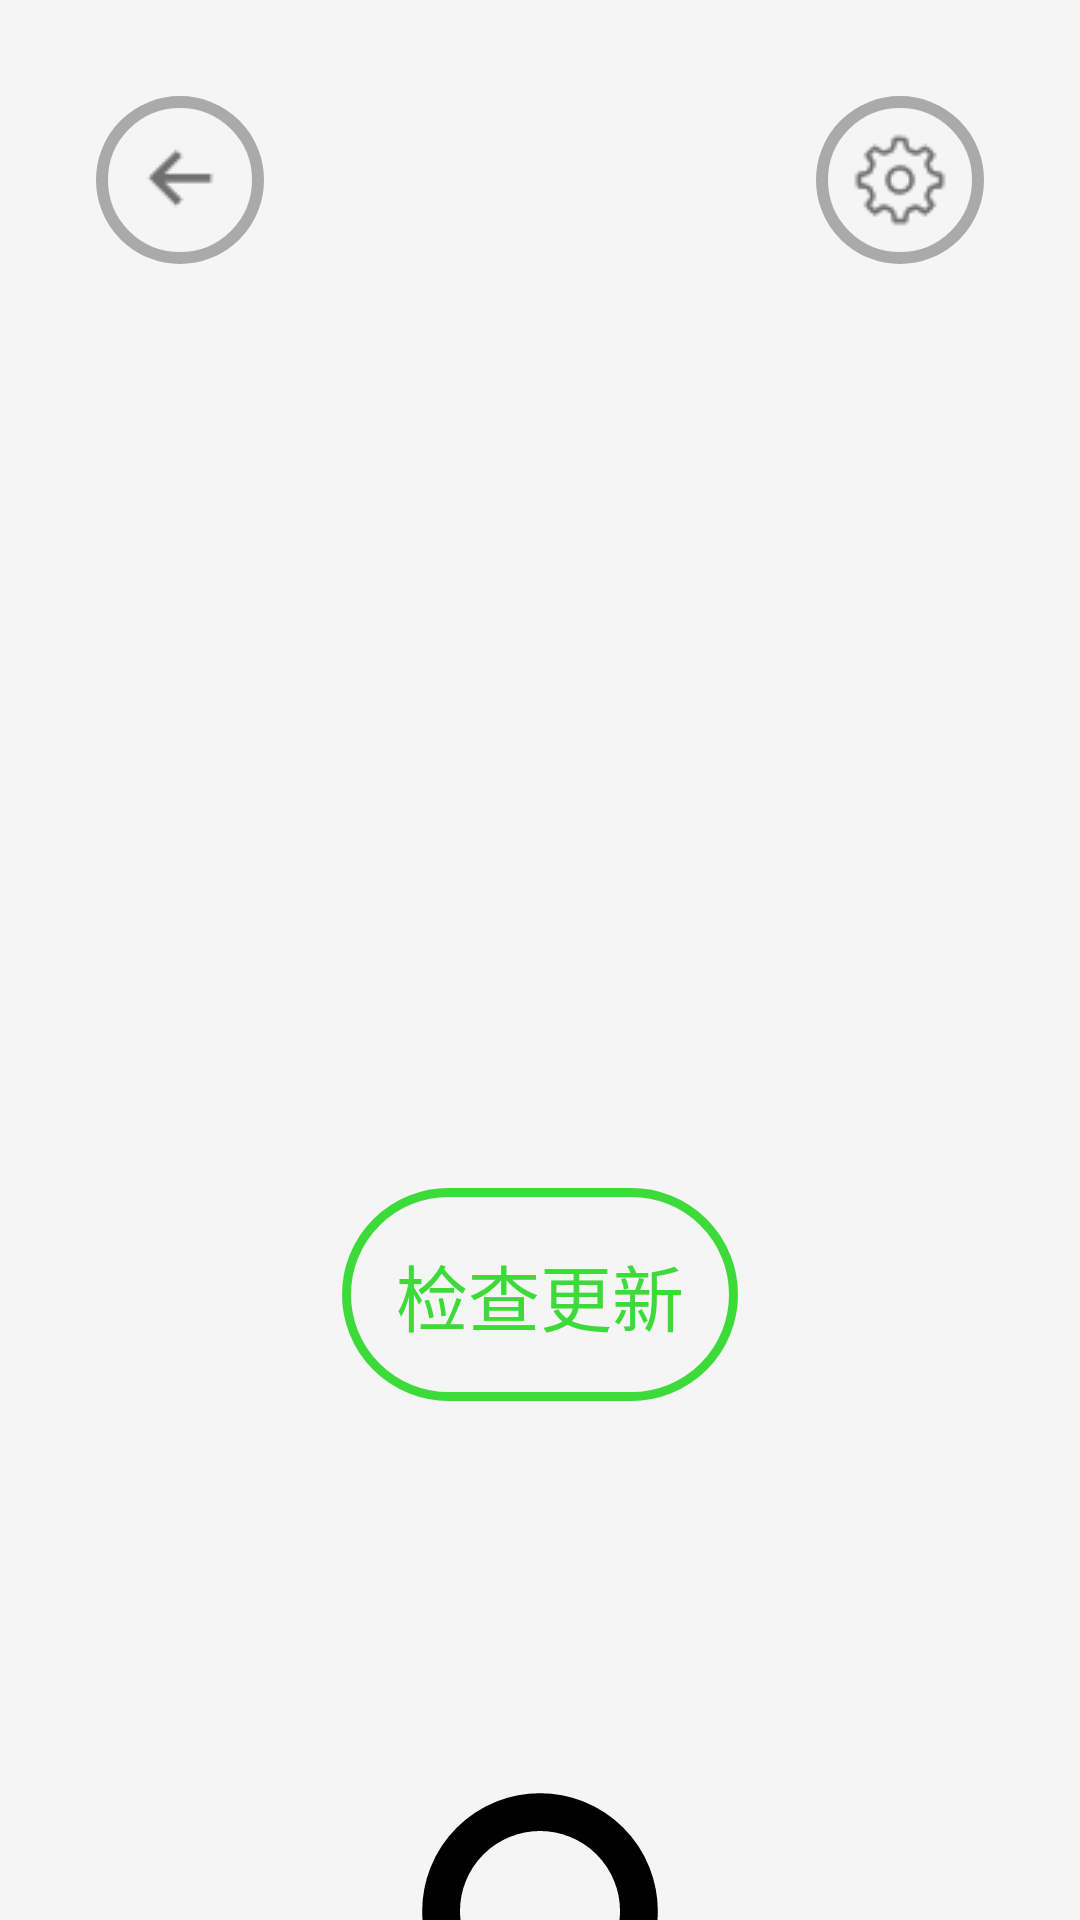

This screen was rendered from an Android layout file. Write that file and the resources it references.
<!-- AndroidManifest.xml: application theme FullScreenTheme -->
<!-- res/layout/activity_main.xml -->
<?xml version="1.0" encoding="utf-8"?>
<LinearLayout xmlns:android="http://schemas.android.com/apk/res/android"
     android:orientation="vertical"
     android:id="@+id/ll_activity_main"
     android:background="#F5F5F5"
     android:layout_width="match_parent"
     android:layout_height="match_parent">
    <RelativeLayout
        android:layout_width="match_parent"
        android:layout_height="wrap_content"
        android:layout_marginTop="32dp"
        >
        <ImageButton
            android:id="@+id/ib_back"
            android:layout_marginLeft="32dp"
            android:background="@drawable/bg_back"
            android:src="@drawable/back"
            android:layout_width="56dp"
            android:layout_height="56dp" />
        <ImageButton
            android:id="@+id/ib_config"
            android:layout_marginRight="32dp"
            android:layout_alignParentRight="true"
            android:background="@drawable/bg_back"
            android:src="@drawable/ic_config"
            android:layout_width="56dp"
            android:layout_height="56dp" />
    </RelativeLayout>

    <android.support.v7.widget.RecyclerView
        android:id="@+id/rv"
        android:layout_marginTop="180dp"
        android:layout_marginBottom="8dp"
        android:layout_marginLeft="40dp"
        android:layout_width="match_parent"
        android:layout_height="wrap_content">
    </android.support.v7.widget.RecyclerView>
    <TextView
        android:id="@+id/tv_check_up_all"
        android:layout_marginTop="120dp"
        android:layout_gravity="center_horizontal"
        android:text="检查更新"
        android:background="@drawable/item_recycleview_status_textview_drawable"
        android:textColor="@color/process_running"
        android:padding="18dp"
        android:textSize="24sp"
        android:layout_width="wrap_content"
        android:layout_height="wrap_content" />
    <ProgressBar
        android:id="@+id/pg_update"
        android:layout_gravity="center_horizontal"
        android:layout_marginTop="120dp"
        android:layout_width="100dp"
        android:layout_height="100dp"
        android:indeterminateDrawable="@drawable/bg_progress_bar"
        />
    <TextView
        android:id="@+id/tv_check_info"
        android:layout_marginTop="16dp"
        android:layout_width="wrap_content"
        android:layout_height="wrap_content"
        android:layout_gravity="center_horizontal"
        android:textSize="28sp"
        />

</LinearLayout>
<!-- resources referenced by this layout -->
<resources>
  <color name="process_running">#3ddb39</color>
  <!-- drawable back: png bitmap (drawable-mdpi, 489 bytes) -->
  <!-- drawable bg_back (drawable) -->
  <?xml version="1.0" encoding="utf-8"?>
  <selector  xmlns:android="http://schemas.android.com/apk/res/android" >
      <item  android:state_pressed="false">
          <shape android:shape="oval" >
              <stroke android:width="4dp" android:color="@android:color/darker_gray"></stroke>
          </shape>
      </item>
      <item  android:state_pressed="true">
          <shape android:shape="oval" >
              <stroke android:width="4dp" android:color="@android:color/darker_gray"></stroke>
              <solid android:color="@android:color/darker_gray"></solid>
          </shape>
      </item>
  </selector>
  <!-- drawable bg_progress_bar (drawable) -->
  <?xml version="1.0" encoding="utf-8"?>
  <rotate xmlns:android="http://schemas.android.com/apk/res/android"
      android:fromDegrees="0"
      android:pivotX="50%"
      android:pivotY="50%"
      android:toDegrees="360">
      <shape
          android:innerRadiusRatio="3"
          android:shape="ring"
          android:thicknessRatio="20"
          android:useLevel="false">
         <gradient
              android:endColor="@color/process_running"
              android:centerY="0.50"
              android:startColor="#FFFFFF"
              android:type="sweep"
              android:useLevel="false" />
          <stroke android:width="8dp"></stroke>
      </shape>
  
  </rotate>
  <!-- drawable ic_config: png bitmap (drawable-mdpi, 1469 bytes) -->
  <!-- drawable item_recycleview_status_textview_drawable (drawable) -->
  <?xml version="1.0" encoding="utf-8"?>
  <shape xmlns:android="http://schemas.android.com/apk/res/android" android:shape="rectangle">
      <stroke android:color="@color/process_running" android:width="3dp"></stroke>
      <corners android:radius="40dp"></corners>
      <padding android:top="4dp" android:bottom="4dp" android:left="4dp" android:right="4dp"></padding>
  </shape>
  <style name="FullScreenTheme" parent="AppTheme">
          <item name="windowNoTitle">true</item>
          <item name="android:windowFullscreen">true</item>
      </style>
  <style name="AppTheme" parent="Base.Theme.AppCompat.Light.DarkActionBar">
          
          <item name="colorPrimary">@color/colorPrimary</item>
          <item name="colorPrimaryDark">@color/colorPrimaryDark</item>
          <item name="colorAccent">@color/colorAccent</item>
      </style>
  <color name="colorPrimary">#3F51B5</color>
  <color name="colorPrimaryDark">#303F9F</color>
  <color name="colorAccent">#FF4081</color>
</resources>
